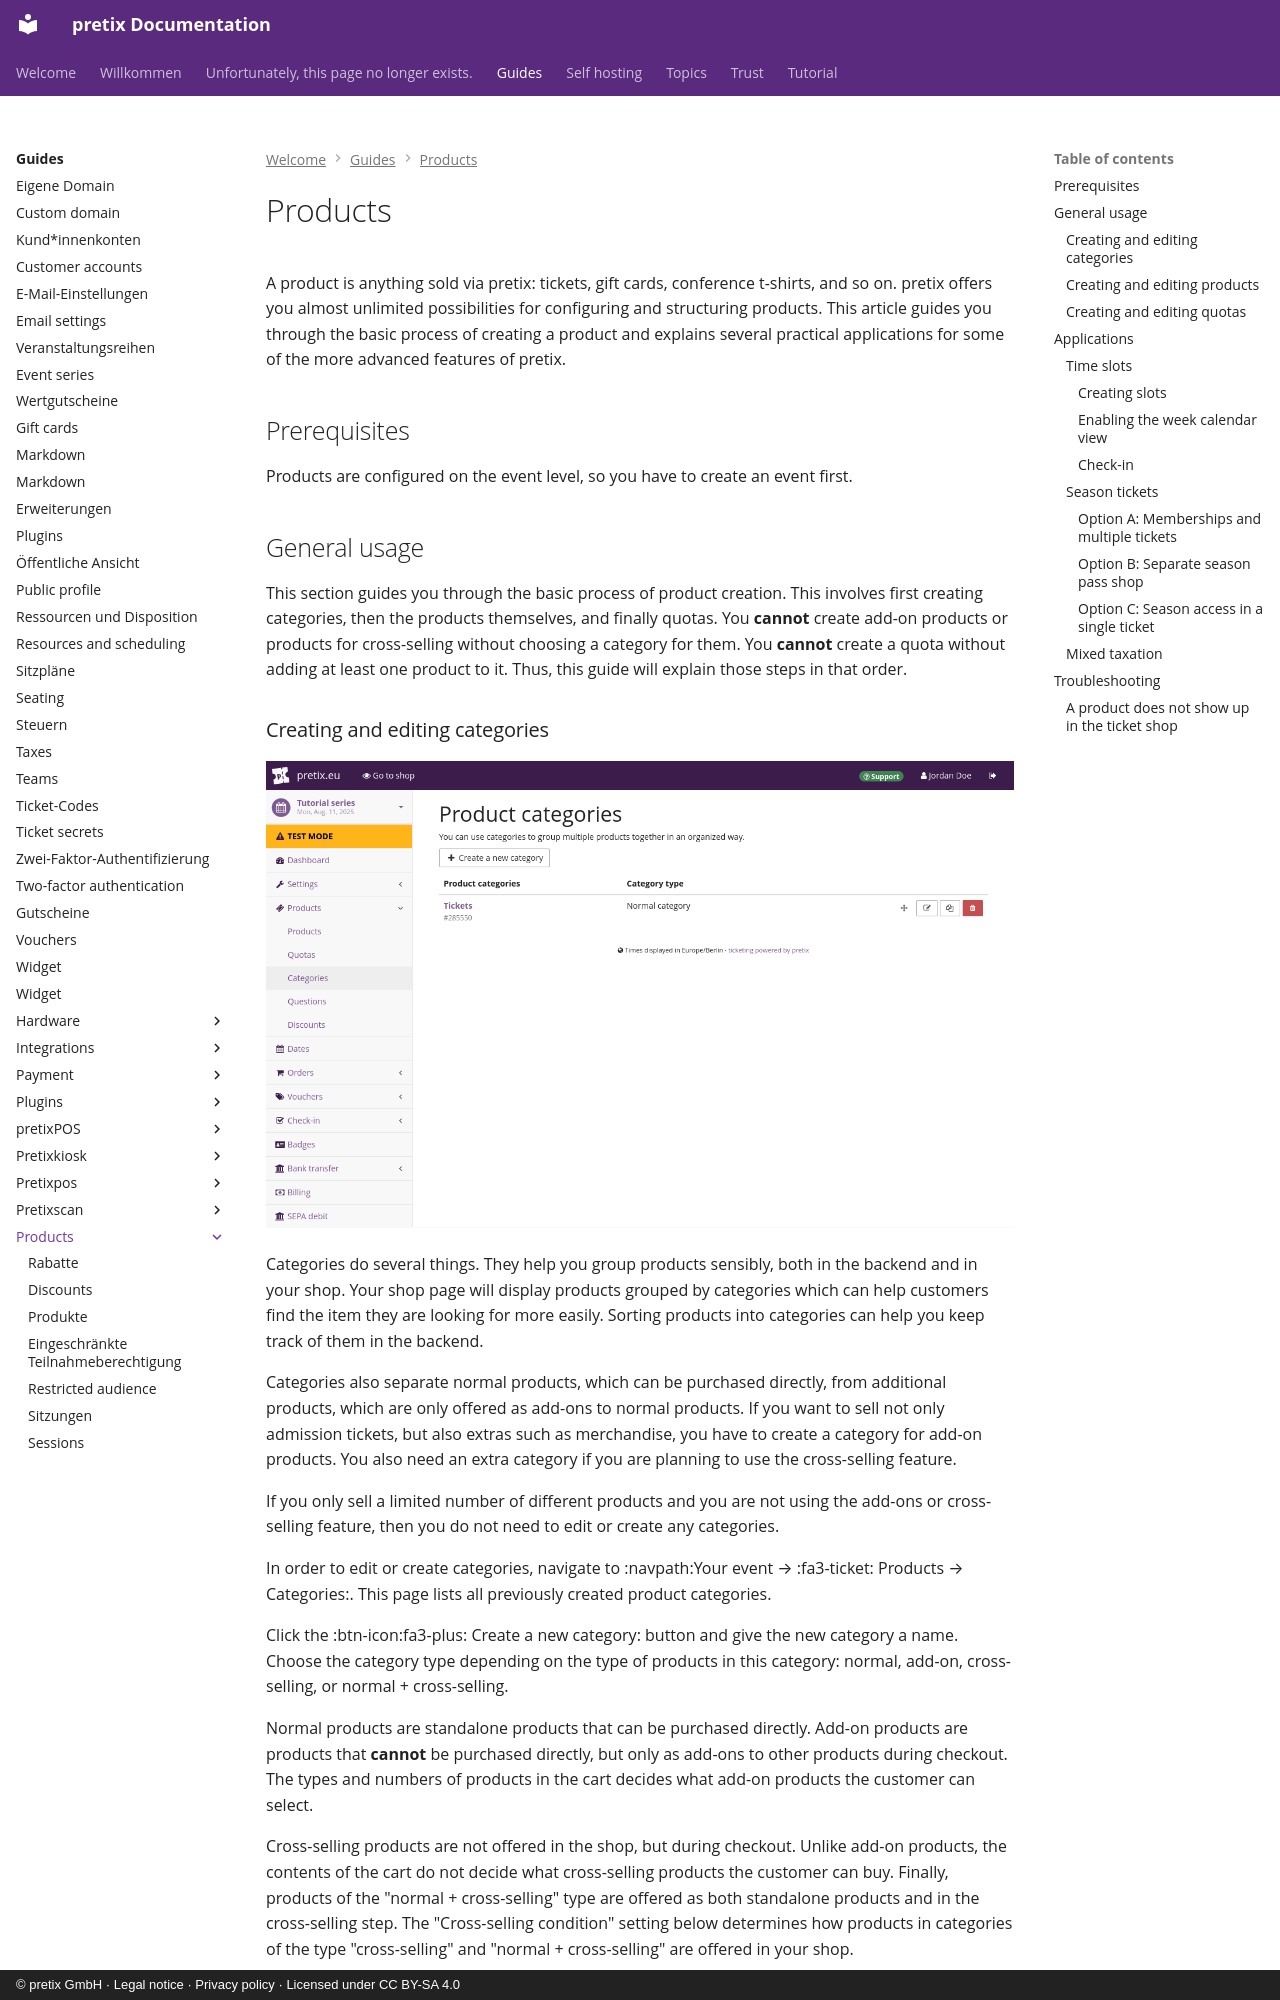

repository: pretix/pretix-docs · page: guides/products/index.html · generator: mkdocs · copyright: © pretix GmbH · Legal notice · Privacy policy · Licensed under CC BY-SA 4.0

# Products

A product is anything sold via pretix: tickets, gift cards, conference t-shirts, and so on.
pretix offers you almost unlimited possibilities for configuring and structuring products.
This article guides you through the basic process of creating a product and explains several practical applications for some of the more advanced features of pretix.

## Prerequisites

Products are configured on the event level, so you have to create an event first.

## General usage

This section guides you through the basic process of product creation.
This involves first creating categories, then the products themselves, and finally quotas.
You **cannot** create add-on products or products for cross-selling without choosing a category for them.
You **cannot** create a quota without adding at least one product to it.
Thus, this guide will explain those steps in that order.

### Creating and editing categories

![Page titled 'Product categories', showing a list of categories only containing 'Tickets' and a button for creating a new category.](../../assets/screens/products/categories.png "Product categories screenshot")

Categories do several things.
They help you group products sensibly, both in the backend and in your shop.
Your shop page will display products grouped by categories which can help customers find the item they are looking for more easily.
Sorting products into categories can help you keep track of them in the backend.

Categories also separate normal products, which can be purchased directly, from additional products, which are only offered as add-ons to normal products.
If you want to sell not only admission tickets, but also extras such as merchandise, you have to create a category for add-on products.
You also need an extra category if you are planning to use the cross-selling feature.

If you only sell a limited number of different products and you are not using the add-ons or cross-selling feature, then you do not need to edit or create any categories.

In order to edit or create categories, navigate to :navpath:Your event → :fa3-ticket: Products → Categories:.
This page lists all previously created product categories.

Click the :btn-icon:fa3-plus: Create a new category: button and give the new category a name.
Choose the category type depending on the type of products in this category: normal, add-on, cross-selling, or normal + cross-selling.

Normal products are standalone products that can be purchased directly.
Add-on products are products that **cannot** be purchased directly, but only as add-ons to other products during checkout.
The types and numbers of products in the cart decides what add-on products the customer can select.

Cross-selling products are not offered in the shop, but during checkout.
Unlike add-on products, the contents of the cart do not decide what cross-selling products the customer can buy.
Finally, products of the "normal + cross-selling" type are offered as both standalone products and in the cross-selling step.
The "Cross-selling condition" setting below determines how products in categories of the type "cross-selling" and "normal + cross-selling" are offered in your shop.

Click the :btn:Save: button at the bottom of the page.
This takes you back to the product categories page, which now also lists the newly created category.

You can also edit an already existing category and change its name, description, and type, by clicking its name or the :btn-icon:fa3-edit:: edit button next to it in the list.
